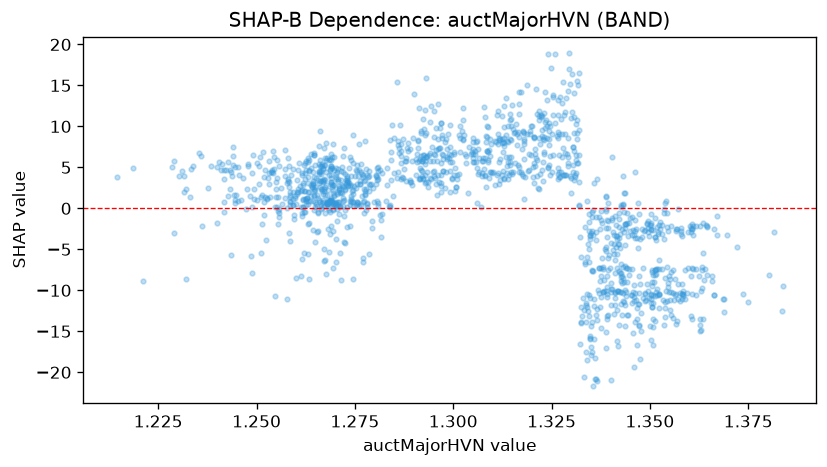

Source data for this figure (header and first rows):
feature_value, shap_value
1.264, 3.058
1.266, 3.31
1.267, 3.458
1.268, 0.949
1.268, 1.01
1.272, 2.31
1.271, 0.8207
1.275, 2.672
1.273, 2.906
1.27, -0.2512
1.272, -4.147
1.276, 0.2611
1.275, 2.272
1.271, 4.585
1.269, -0.4239
1.264, 3.011
1.262, -5.427
1.268, -8.001
1.265, 2.289
1.268, 2.235
1.269, 0.5828
1.267, 2.108
1.27, 0.8129
1.272, 0.8604
1.269, 2.568
1.27, 0.321
1.27, -6.491
1.272, 4.224
1.271, 2.724
1.271, 0.1966
1.27, 2.81
1.268, 0.5736
1.271, 0.3358
1.269, 3.762
1.267, 2.554
1.268, 5.9
1.268, 0.5354
1.276, 0.6146
1.262, 4.655
1.255, 4.851
1.258, -0.008597
1.259, 1.098
1.262, -0.4021
1.262, -0.4021
1.263, -1.941
1.263, -1.745
1.262, 3.137
1.262, 2.24
1.263, 0.5631
1.262, -6.142
1.261, -8.259
1.255, -0.2944
1.256, -0.07077
1.258, 5.115
1.259, 4.778
1.259, 1.373
1.258, -4.029
1.262, 3.609
1.262, 0.8862
1.263, 0.8488
... 1,366 more rows
